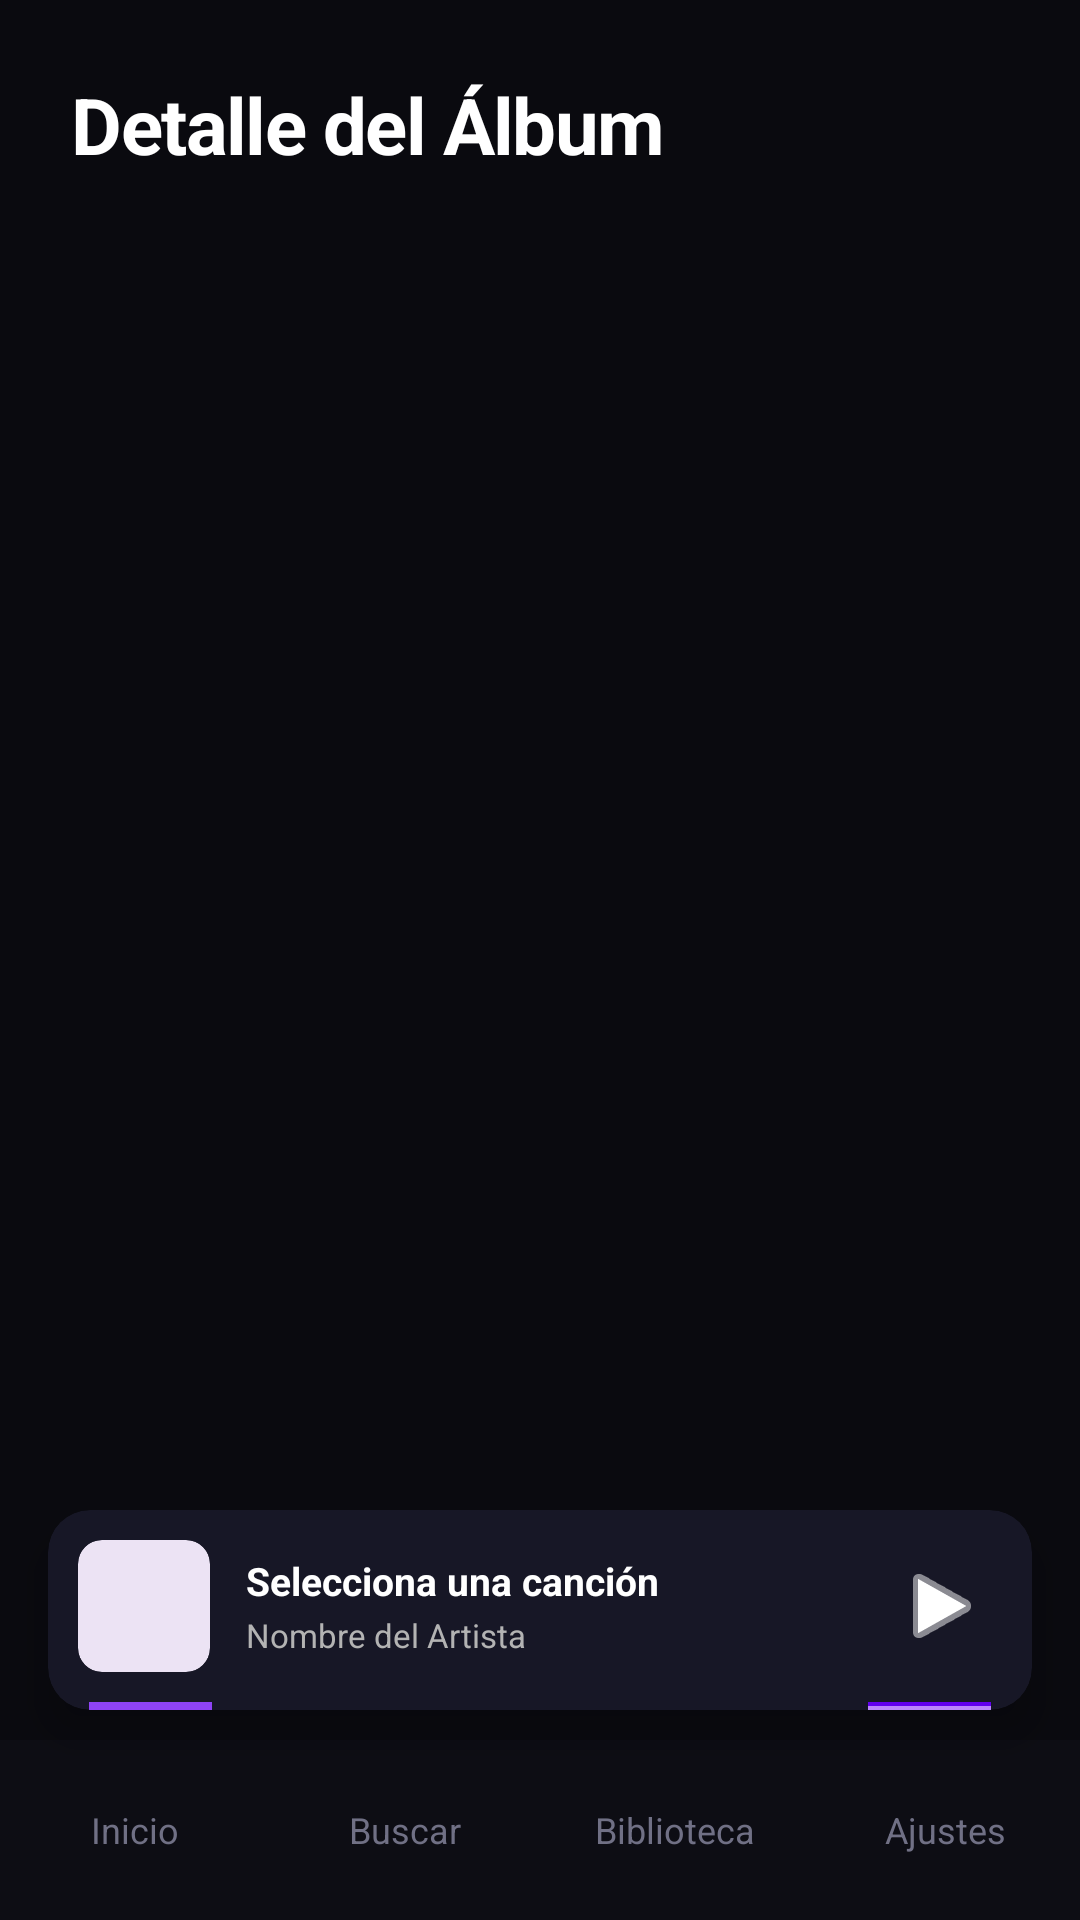

The Android layout XML behind this screen, and the referenced resources:
<!-- AndroidManifest.xml: application theme Theme.MusicFaviC -->
<!-- res/layout/activity_album_detail.xml -->
<?xml version="1.0" encoding="utf-8"?>
<androidx.constraintlayout.widget.ConstraintLayout xmlns:android="http://schemas.android.com/apk/res/android"
    xmlns:app="http://schemas.android.com/apk/res-auto"
    android:layout_width="match_parent"
    android:layout_height="match_parent"
    android:fitsSystemWindows="true"
    android:background="#0A0A0F">

    
    <TextView
        android:id="@+id/tvAlbumTitle"
        android:layout_width="0dp"
        android:layout_height="wrap_content"
        android:paddingHorizontal="24dp"
        android:paddingTop="24dp"
        android:paddingBottom="16dp"
        android:text="Detalle del Álbum"
        android:textSize="26sp"
        android:textStyle="bold"
        android:letterSpacing="-0.02"
        android:textColor="#FFFFFF"
        app:layout_constraintTop_toTopOf="parent"
        app:layout_constraintStart_toStartOf="parent"
        app:layout_constraintEnd_toEndOf="parent" />

    
    <FrameLayout
        android:layout_width="0dp"
        android:layout_height="0dp"
        app:layout_constraintTop_toBottomOf="@id/tvAlbumTitle"
        app:layout_constraintBottom_toTopOf="@id/layoutPlayerBar"
        app:layout_constraintStart_toStartOf="parent"
        app:layout_constraintEnd_toEndOf="parent">

        <ScrollView
            android:layout_width="match_parent"
            android:layout_height="match_parent"
            android:paddingHorizontal="16dp"
            android:clipToPadding="false"
            android:paddingBottom="16dp"
            android:contentDescription="@string/desc_song_list">

            <LinearLayout
                android:id="@+id/containerAlbumSongs"
                android:layout_width="match_parent"
                android:layout_height="wrap_content"
                android:orientation="vertical" />
        </ScrollView>

        <TextView
            android:id="@+id/tvEmpty"
            android:layout_width="wrap_content"
            android:layout_height="wrap_content"
            android:layout_gravity="center"
            android:text="@string/no_mp3_found"
            android:visibility="gone"
            android:textSize="15sp"
            android:textColor="#707085" />

    </FrameLayout>

    
    <com.google.android.material.card.MaterialCardView
        android:id="@+id/layoutPlayerBar"
        android:layout_width="0dp"
        android:layout_height="wrap_content"
        android:layout_marginHorizontal="16dp"
        android:layout_marginBottom="10dp"
        app:cardBackgroundColor="#171726"
        app:cardCornerRadius="14dp"
        app:cardElevation="8dp"
        app:strokeWidth="0dp"
        android:clickable="true"
        android:focusable="true"
        android:foreground="?attr/selectableItemBackground"
        app:layout_constraintBottom_toTopOf="@id/bottomNavigationAlbum"
        app:layout_constraintStart_toStartOf="parent"
        app:layout_constraintEnd_toEndOf="parent">

        <LinearLayout
            android:layout_width="match_parent"
            android:layout_height="wrap_content"
            android:orientation="vertical">

            
            <LinearLayout
                android:layout_width="match_parent"
                android:layout_height="wrap_content"
                android:orientation="horizontal"
                android:gravity="center_vertical"
                android:padding="10dp">

                
                <com.google.android.material.card.MaterialCardView
                    android:layout_width="44dp"
                    android:layout_height="44dp"
                    app:cardCornerRadius="8dp"
                    app:cardElevation="0dp"
                    app:strokeWidth="0dp">

                    <ImageView
                        android:id="@+id/imgMiniAlbumArt"
                        android:layout_width="match_parent"
                        android:layout_height="match_parent"
                        android:scaleType="centerCrop"
                        android:src="@drawable/default_song_cover"
                        android:contentDescription="@string/song_cover_desc" />
                </com.google.android.material.card.MaterialCardView>

                
                <LinearLayout
                    android:layout_width="0dp"
                    android:layout_height="wrap_content"
                    android:layout_weight="1"
                    android:orientation="vertical"
                    android:layout_marginStart="12dp"
                    android:layout_marginEnd="8dp">

                    <TextView
                        android:id="@+id/tvCurrentSong"
                        android:layout_width="match_parent"
                        android:layout_height="wrap_content"
                        android:text="@string/default_song_title"
                        android:textColor="#FFFFFF"
                        android:textSize="13sp"
                        android:textStyle="bold"
                        android:maxLines="1"
                        android:ellipsize="end" />

                    <TextView
                        android:id="@+id/tvMiniArtist"
                        android:layout_width="match_parent"
                        android:layout_height="wrap_content"
                        android:text="@string/default_artist_name"
                        android:textColor="#B3B3B3"
                        android:textSize="11sp"
                        android:maxLines="1"
                        android:ellipsize="end"
                        android:layout_marginTop="2dp" />
                </LinearLayout>

                
                <ImageButton
                    android:id="@+id/btnPlayPause"
                    android:layout_width="40dp"
                    android:layout_height="40dp"
                    android:background="?attr/selectableItemBackgroundBorderless"
                    android:src="@android:drawable/ic_media_play"
                    app:tint="#FFFFFF"
                    android:contentDescription="@string/desc_play_pause" />

            </LinearLayout>

            
            <ProgressBar
                android:id="@+id/miniSeekBar"
                style="?android:attr/progressBarStyleHorizontal"
                android:layout_width="match_parent"
                android:layout_height="2.5dp"
                android:progressDrawable="@drawable/custom_progress"
                android:progress="0"
                android:max="100" />

        </LinearLayout>
    </com.google.android.material.card.MaterialCardView>

    
    <LinearLayout
        android:id="@+id/bottomNavigationAlbum"
        android:layout_width="0dp"
        android:layout_height="60dp"
        android:background="#0D0D14"
        android:orientation="horizontal"
        android:gravity="center"
        android:weightSum="4"
        app:layout_constraintBottom_toBottomOf="parent"
        app:layout_constraintStart_toStartOf="parent"
        app:layout_constraintEnd_toEndOf="parent">

        <TextView
            android:id="@+id/navHome"
            android:layout_width="0dp"
            android:layout_height="match_parent"
            android:layout_weight="1"
            android:gravity="center"
            android:text="Inicio"
            android:textColor="#707085"
            android:textSize="12sp"
            android:clickable="true"
            android:focusable="true" />

        <TextView
            android:id="@+id/navSearch"
            android:layout_width="0dp"
            android:layout_height="match_parent"
            android:layout_weight="1"
            android:gravity="center"
            android:text="Buscar"
            android:textColor="#707085"
            android:textSize="12sp"
            android:clickable="true"
            android:focusable="true" />

        <TextView
            android:id="@+id/navLibrary"
            android:layout_width="0dp"
            android:layout_height="match_parent"
            android:layout_weight="1"
            android:gravity="center"
            android:text="Biblioteca"
            android:textColor="#707085"
            android:textSize="12sp"
            android:clickable="true"
            android:focusable="true" />

        <TextView
            android:id="@+id/navSettings"
            android:layout_width="0dp"
            android:layout_height="match_parent"
            android:layout_weight="1"
            android:gravity="center"
            android:text="Ajustes"
            android:textColor="#707085"
            android:textSize="12sp"
            android:clickable="true"
            android:focusable="true" />

    </LinearLayout>

</androidx.constraintlayout.widget.ConstraintLayout>
<!-- resources referenced by this layout -->
<resources>
  <!-- drawable custom_progress (drawable) -->
  <?xml version="1.0" encoding="utf-8"?>
  <rotate xmlns:android="http://schemas.android.com/apk/res/android"
      android:fromDegrees="0"
      android:toDegrees="360"
      android:pivotX="50%"
      android:pivotY="50%">
  
      <shape
          android:innerRadiusRatio="3"
          android:shape="ring"
          android:thicknessRatio="8"
          android:useLevel="false">
  
          <size
              android:width="76dp"
              android:height="76dp" />
  
          <gradient
              android:angle="0"
              android:endColor="#6200EE"
              android:startColor="#BB86FC"
              android:type="sweep"
              android:useLevel="false" />
      </shape>
  
  </rotate>
  <string name="default_artist_name">Nombre del Artista</string>
  <string name="default_song_title">Selecciona una canción</string>
  <string name="desc_play_pause">Reproducir o pausar</string>
  <string name="desc_song_list">Lista vertical de canciones</string>
  <string name="no_mp3_found">No se encontraron archivos MP3</string>
  <string name="song_cover_desc">Carátula de la canción</string>
  <style name="Theme.MusicFaviC" parent="Base.Theme.MusicFaviC" />
  <style name="Base.Theme.MusicFaviC" parent="Theme.Material3.DayNight.NoActionBar">
          
          
      </style>
</resources>
